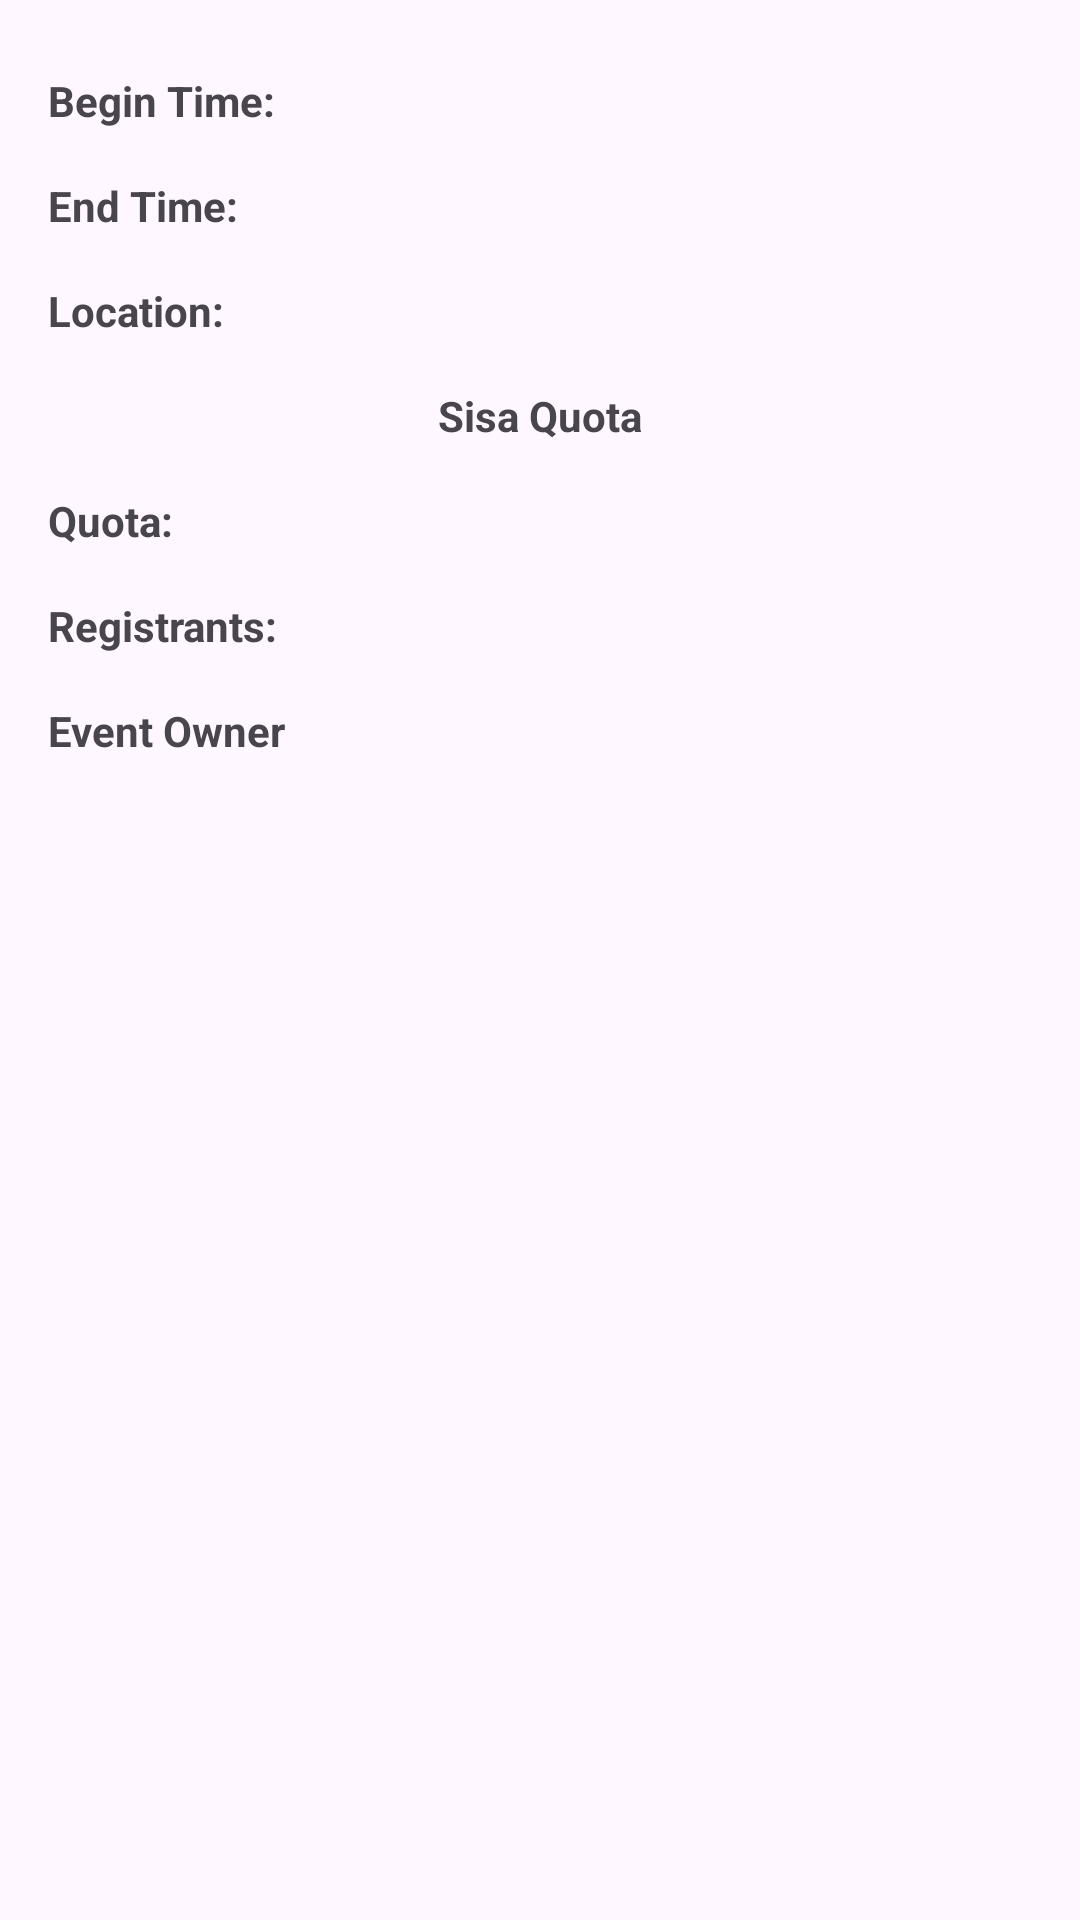

Produce the Android XML layout that renders to this screen, including the resource entries it uses.
<!-- AndroidManifest.xml: application theme Theme.MyApplicationEvent -->
<!-- res/layout/event_detail_date_location.xml -->
<?xml version="1.0" encoding="utf-8"?>
<androidx.constraintlayout.widget.ConstraintLayout xmlns:android="http://schemas.android.com/apk/res/android"
    xmlns:app="http://schemas.android.com/apk/res-auto"
    xmlns:tools="http://schemas.android.com/tools"
    android:layout_width="match_parent"
    android:layout_height="wrap_content"
    android:padding="16dp">

    

    <TextView
        android:id="@+id/tv_label_begin_time"
        android:layout_width="wrap_content"
        android:layout_height="wrap_content"
        android:layout_marginTop="8dp"
        android:text="@string/begin_time"
        android:textStyle="bold"
        app:layout_constraintStart_toStartOf="parent"
        app:layout_constraintTop_toTopOf="parent" />

    
    <TextView
        android:id="@+id/tv_begin_time"
        android:layout_width="wrap_content"
        android:layout_height="wrap_content"
        android:layout_marginHorizontal="16dp"
        app:layout_constraintStart_toEndOf="@id/guideline"
        app:layout_constraintTop_toTopOf="@id/tv_label_begin_time"
        tools:text="10:00 AM" />

    <TextView
        android:id="@+id/tv_label_end_time"
        android:layout_width="wrap_content"
        android:layout_height="wrap_content"
        android:layout_marginTop="16dp"
        android:text="@string/end_time"
        android:textStyle="bold"
        app:layout_constraintStart_toStartOf="parent"
        app:layout_constraintTop_toBottomOf="@id/tv_label_begin_time" />

    
    <TextView
        android:id="@+id/tv_end_time"
        android:layout_width="wrap_content"
        android:layout_height="wrap_content"
        android:layout_marginHorizontal="16dp"
        app:layout_constraintStart_toEndOf="@id/guideline"
        app:layout_constraintTop_toTopOf="@id/tv_label_end_time"
        tools:text="12:00 PM" />


    <TextView
        android:id="@+id/tv_label_location"
        android:layout_width="wrap_content"
        android:layout_height="wrap_content"
        android:layout_marginTop="16dp"
        android:text="@string/location"
        android:textStyle="bold"
        app:layout_constraintStart_toStartOf="parent"
        app:layout_constraintTop_toBottomOf="@id/tv_label_end_time" />

    

    <TextView
        android:id="@+id/tv_location"
        android:layout_width="wrap_content"
        android:layout_height="wrap_content"
        android:layout_marginHorizontal="16dp"
        app:layout_constraintStart_toEndOf="@id/guideline"
        app:layout_constraintTop_toTopOf="@id/tv_label_location"
        tools:text="Central Park" />

    <TextView
        android:id="@+id/label_sisa_quota"
        android:layout_width="match_parent"
        android:layout_height="wrap_content"
        android:gravity="center"
        android:text="@string/sisa_quota"
        android:layout_marginTop="16dp"
        android:textStyle="bold"
        app:layout_constraintTop_toBottomOf="@id/tv_location" />


    <TextView
        android:id="@+id/tv_label_quota"
        android:layout_width="wrap_content"
        android:layout_height="wrap_content"
        android:layout_marginTop="16dp"
        android:text="@string/quota"
        android:textStyle="bold"
        app:layout_constraintStart_toStartOf="parent"
        app:layout_constraintTop_toBottomOf="@id/label_sisa_quota" />


    
    <TextView
        android:id="@+id/tv_quota"
        android:layout_width="wrap_content"
        android:layout_height="wrap_content"
        android:layout_marginHorizontal="16dp"
        app:layout_constraintStart_toEndOf="@id/guideline"
        app:layout_constraintTop_toTopOf="@id/tv_label_quota"
        tools:text="5000" />

    <TextView
        android:id="@+id/tv_label_registrants"
        android:layout_width="wrap_content"
        android:layout_height="wrap_content"
        android:layout_marginTop="16dp"
        android:text="@string/registrants"
        android:textStyle="bold"
        app:layout_constraintStart_toStartOf="parent"
        app:layout_constraintTop_toBottomOf="@id/tv_quota" />

    
    <TextView
        android:id="@+id/tv_registrants"
        android:layout_width="wrap_content"
        android:layout_height="wrap_content"
        android:layout_marginHorizontal="16dp"
        app:layout_constraintStart_toEndOf="@id/guideline"
        app:layout_constraintTop_toTopOf="@id/tv_label_registrants"
        tools:text="240" />

    <TextView
        android:layout_width="wrap_content"
        android:id="@+id/label_penyelenggara"
        app:layout_constraintTop_toBottomOf="@id/tv_registrants"
        android:text="@string/penyelenggara"
        android:layout_marginTop="16dp"
        android:textStyle="bold"
        app:layout_constraintStart_toStartOf="parent"
        android:layout_height="wrap_content" />

    <TextView
        android:id="@+id/tv_penyelenggara"
        android:layout_width="wrap_content"
        android:layout_height="wrap_content"
        android:layout_marginHorizontal="16dp"
        app:layout_constraintStart_toEndOf="@id/guideline"
        app:layout_constraintTop_toTopOf="@id/label_penyelenggara"
        tools:text="penyelenggara" />

    <androidx.constraintlayout.widget.Guideline
        android:id="@+id/guideline"
        android:layout_width="wrap_content"
        android:layout_height="wrap_content"
        android:orientation="vertical"
        app:layout_constraintGuide_end="279dp" />


</androidx.constraintlayout.widget.ConstraintLayout>
<!-- resources referenced by this layout -->
<resources>
  <string name="begin_time">Begin Time:</string>
  <string name="end_time">End Time:</string>
  <string name="location">Location:</string>
  <string name="penyelenggara">Event Owner</string>
  <string name="quota">Quota:</string>
  <string name="registrants">Registrants:</string>
  <string name="sisa_quota">Sisa Quota</string>
  <style name="Theme.MyApplicationEvent" parent="Theme.Material3.DayNight.NoActionBar">
          
          <item name="colorPrimary">@color/purple_500</item>
          <item name="colorPrimaryVariant">@color/purple_700</item>
          <item name="colorOnPrimary">@color/white</item>
          
          <item name="colorSecondary">@color/teal_200</item>
          <item name="colorSecondaryVariant">@color/teal_700</item>
          <item name="colorOnSecondary">@color/black</item>
          
          <item name="android:statusBarColor">?attr/colorPrimaryVariant</item>
          
      </style>
  <!-- not gathered from this repository: default colours our renderer supplied (Android Studio template values) -->
  <color name="purple_500">#FF6200EE</color>
  <color name="purple_700">#FF3700B3</color>
  <color name="teal_200">#FF03DAC5</color>
  <color name="teal_700">#FF018786</color>
  <color name="black">#FF000000</color>
  <color name="white">#FFFFFFFF</color>
</resources>
